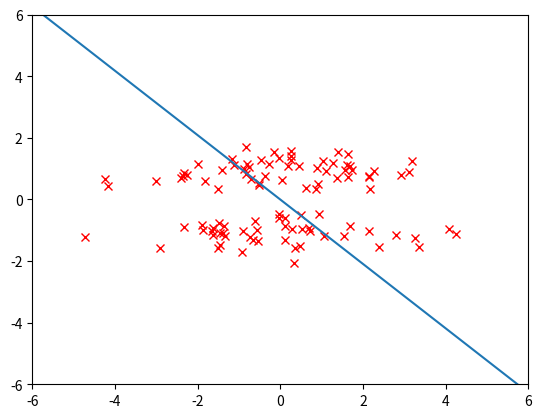

Reproduce this figure in Python. (Note: this script raises an exception after producing the figure.)
import numpy as np
import scipy as sp
import matplotlib.pyplot as plt
import math
np.random.seed(1)

def data_generation1(n=100):
    return np.concatenate([np.random.randn(n, 1) * 2, np.random.randn(n, 1)], axis=1)

def data_generation2(n=100):
    return np.concatenate([np.random.randn(n, 1) * 2, 2 * np.round(np.random.rand(n, 1)) - 1 + np.random.randn(n, 1) / 3.], axis=1)

def data_generation3(n=100):
    x = np.concatenate([np.linspace(-2, 2, n).reshape(n, -1), np.ones((n, 1)) * (1 - 2 * (np.arange(n) % 2)).reshape(n, -1)], axis=1)
    # return np.where(np.arange(x.shape[0]) % 2, -x, x)
    print(x)
    return x

def similarity_matrix_knn(x, k=5):
    d = np.linalg.norm(x[None] - x[:, None, :], ord=2, axis=2)
    indices = np.argsort(d, axis=1)[:,:k]
    W = np.zeros((x.shape[0], x.shape[0]))
    for i in range(x.shape[0]):
        W[i, indices[i]] = 1.0
        W[indices[i], i] = 1.0
    return W


def lpp(x, n_components=1):
    x -= np.mean(x, axis=0)
    # W = similarity_matrix(x)
    W = similarity_matrix_knn(x, 6)
    print(W.sum(axis=1))
    d = np.sum(W, axis=1)
    D = np.diag(d)
    L = D - W
    A = x.T.dot(L).dot(x)
    B = x.T.dot(D).dot(x)
    # rB = sp.linalg.sqrtm(B)
    # irB = np.linalg.inv(rB)
    # C = irB.dot(A).dot(irB)
    # w, v = sp.linalg.eigh(C)
    w, v = sp.linalg.eigh(A, B)
    print(w)
    print("labmda")
    print(A.dot(v) / B.dot(v))
    print(v)
    print(np.linalg.norm(v, 2, 0, keepdims=True))
    v = v / np.linalg.norm(v, 2, 0, keepdims=True)
    print("v")
    print(v)
    print(np.linalg.norm(v, 2, 0))
    return w[:n_components], v[:,:n_components]

n = 100
n_components = 1
# x = data_generation3(n)
x = data_generation2(n)
# print(x.shape)

w, v = lpp(x, n_components)

# lpp = LPP(n_components)
# v = lpp.fit(x)

plt.xlim(-6., 6.)
plt.ylim(-6., 6.)
plt.plot(x[:, 0], x[:, 1], 'rx')
# plt.show()
# plt.plot(np.array([-v[:,0], v[:,0]]) * 9, np.array([-v[:,1], v[:,1]]) * 9)
plt.plot(np.array([-v[0], v[0]]) * 9, np.array([-v[1], v[1]]) * 9)
plt.savefig("11/lpp_homework_knn_10.png")
